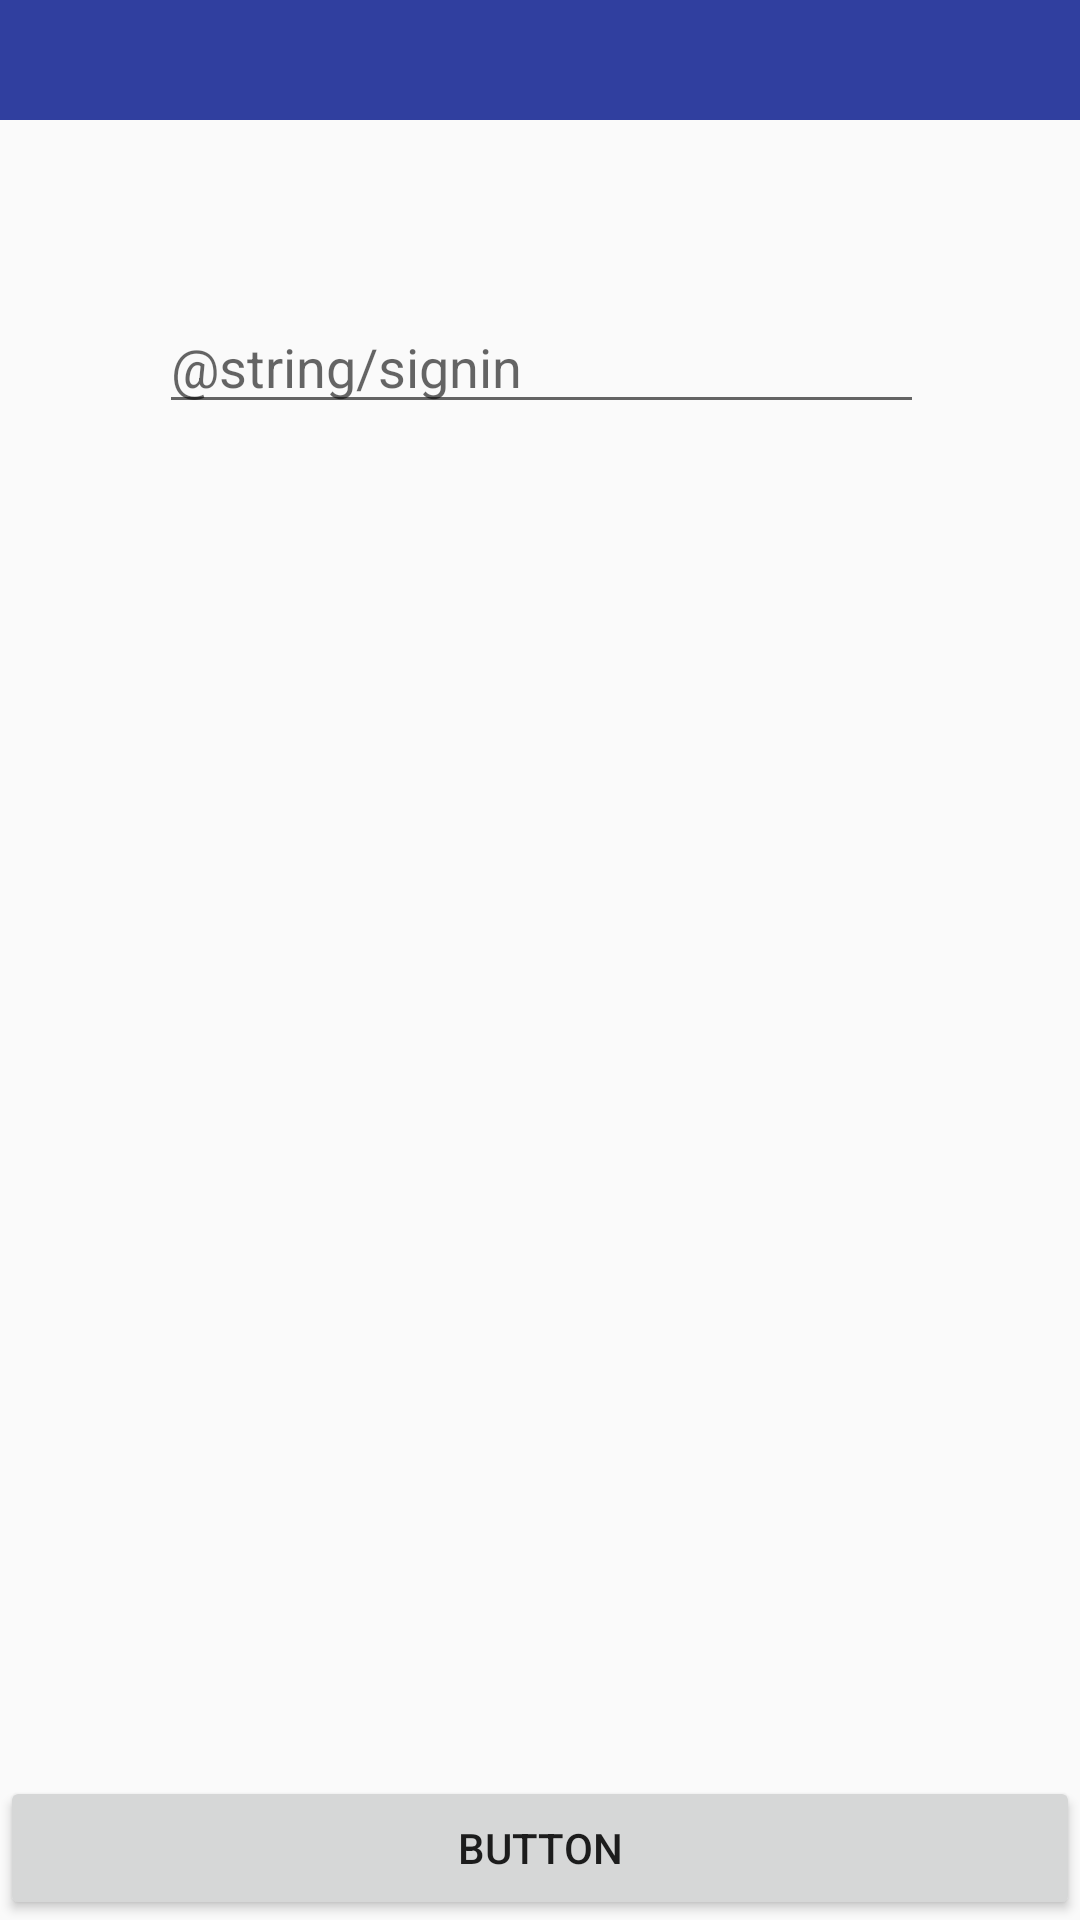

Here is an Android app screen rendered from its layout file. Give the layout XML and the strings, colors and styles it references.
<!-- AndroidManifest.xml: application theme AppTheme -->
<!-- res/layout/activity_signin.xml -->
<?xml version="1.0" encoding="utf-8"?>
<android.support.constraint.ConstraintLayout xmlns:android="http://schemas.android.com/apk/res/android"
    xmlns:app="http://schemas.android.com/apk/res-auto"
    xmlns:tools="http://schemas.android.com/tools"
    android:layout_width="match_parent"
    android:layout_height="match_parent"
    tools:context=".Views.SigninActivity">

    <LinearLayout
        android:id="@+id/titleBar"
        android:layout_width="0dp"
        android:layout_height="40dp"
        android:background="@color/colorPrimaryDark"
        android:orientation="horizontal"
        app:layout_constraintBottom_toTopOf="@+id/viewPager"
        app:layout_constraintEnd_toEndOf="parent"
        app:layout_constraintHorizontal_bias="0.0"
        app:layout_constraintStart_toStartOf="parent"
        app:layout_constraintTop_toTopOf="parent"
        app:layout_constraintVertical_bias="0.0">

    </LinearLayout>

    <EditText
        android:id="@+id/editText"
        android:layout_width="255dp"
        android:layout_height="wrap_content"
        android:layout_marginEnd="8dp"
        android:layout_marginStart="8dp"
        android:layout_marginTop="60dp"
        android:ems="10"
        android:hint="@string/signin"
        android:inputType="textPersonName"
        app:layout_constraintEnd_toEndOf="parent"
        app:layout_constraintHorizontal_bias="0.504"
        app:layout_constraintStart_toStartOf="parent"
        app:layout_constraintTop_toBottomOf="@+id/titleBar" />

    <Button
        android:id="@+id/button3"
        android:layout_width="0dp"
        android:layout_height="wrap_content"
        android:layout_marginTop="8dp"
        android:text="Button"
        app:layout_constraintBottom_toBottomOf="parent"
        app:layout_constraintEnd_toEndOf="parent"
        app:layout_constraintStart_toStartOf="parent"
        app:layout_constraintTop_toBottomOf="@+id/editText"
        app:layout_constraintVertical_bias="1.0" />


</android.support.constraint.ConstraintLayout>
<!-- resources referenced by this layout -->
<resources>
  <color name="colorPrimaryDark">#303F9F</color>
  <style name="AppTheme" parent="Theme.AppCompat.Light.DarkActionBar">
          
          <item name="colorPrimary">@color/colorPrimary</item>
          <item name="colorPrimaryDark">@color/colorPrimaryDark</item>
          <item name="colorAccent">@color/colorAccent</item>
      </style>
  <color name="colorPrimary">#3F51B5</color>
  <color name="colorAccent">#FF4081</color>
</resources>
